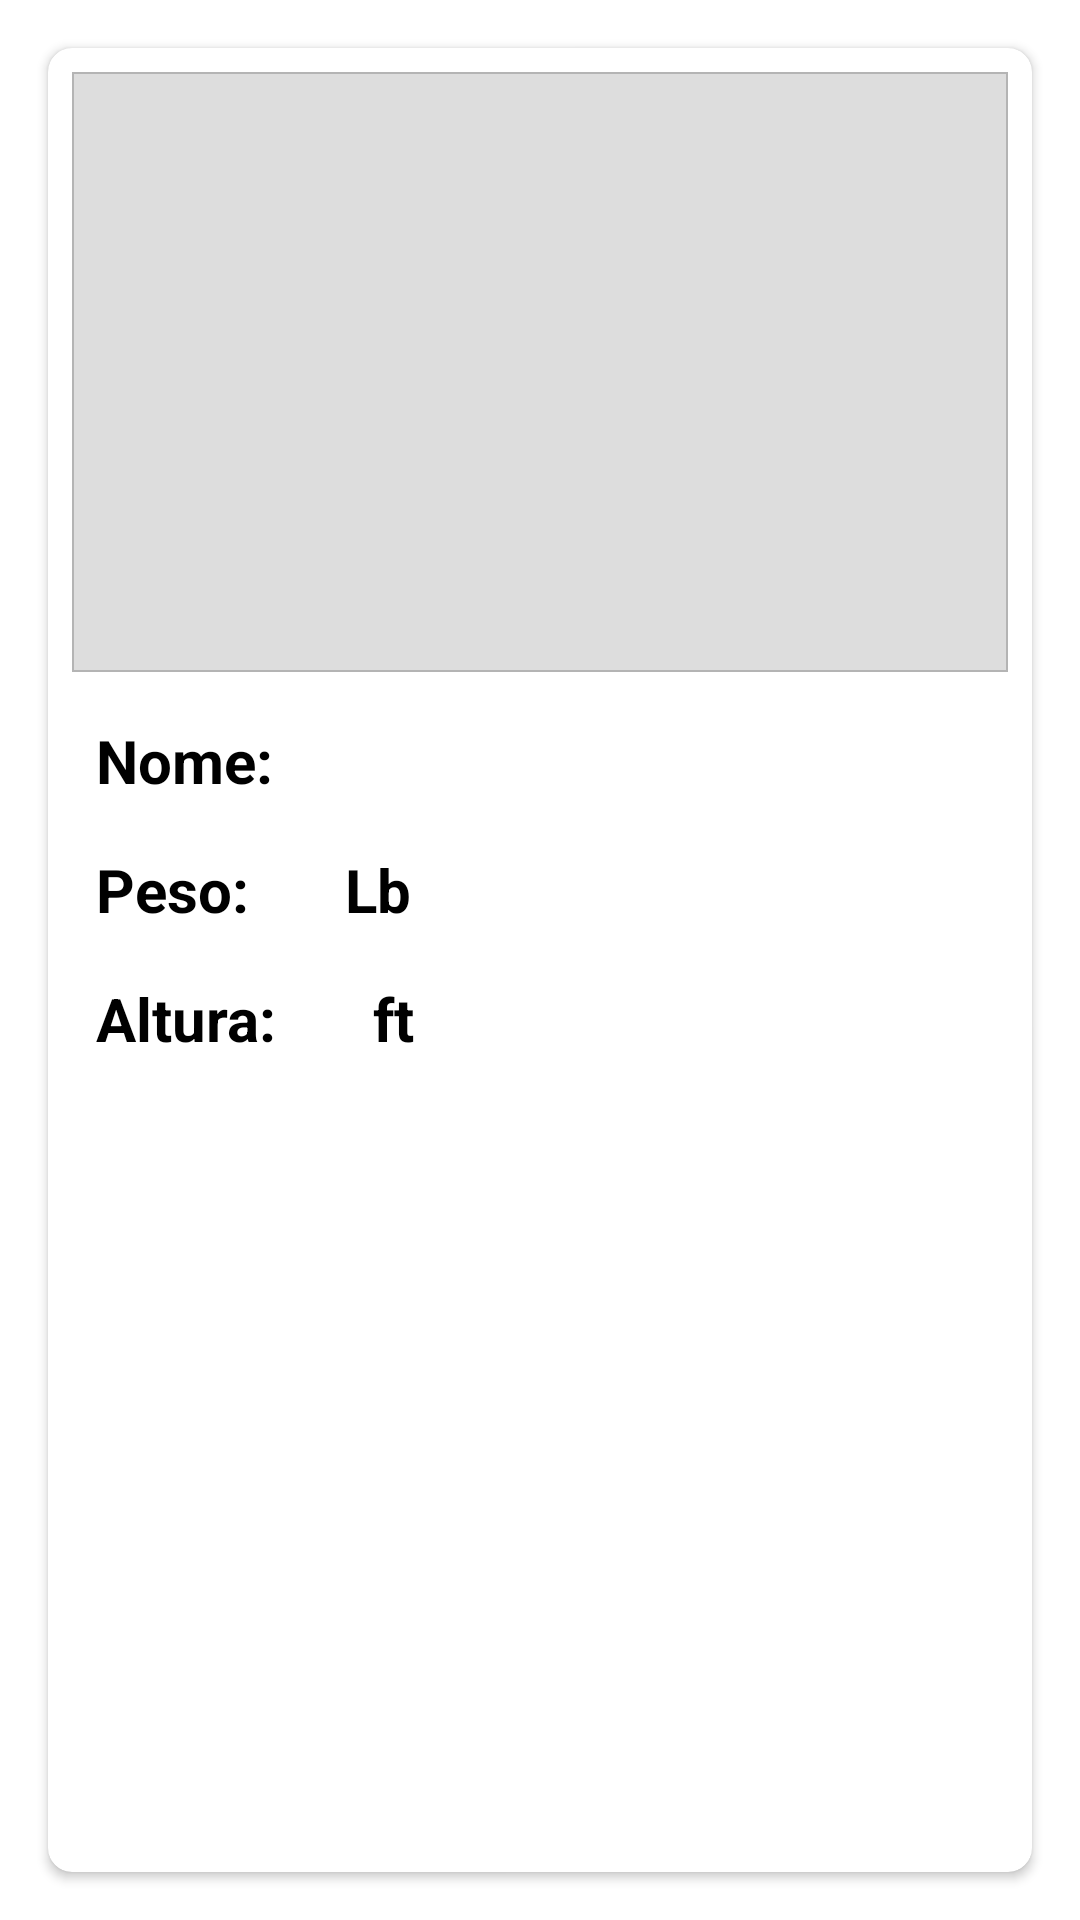

This screen was rendered from an Android layout file. Write that file and the resources it references.
<!-- AndroidManifest.xml: application theme Theme.PokeAgenda -->
<!-- res/layout/activity_pokemon_detail.xml -->
<?xml version="1.0" encoding="utf-8"?>
<androidx.constraintlayout.widget.ConstraintLayout xmlns:android="http://schemas.android.com/apk/res/android"
    xmlns:app="http://schemas.android.com/apk/res-auto"
    xmlns:tools="http://schemas.android.com/tools"
    android:layout_width="match_parent"
    android:layout_height="match_parent"
    android:background="@drawable/tela_de_fundo">

    <androidx.cardview.widget.CardView
        android:id="@+id/cardViewPokemon"
        android:layout_width="0dp"
        android:layout_height="match_parent"
        android:layout_marginStart="16dp"
        android:layout_marginTop="16dp"
        android:layout_marginEnd="16dp"
        android:layout_marginBottom="16dp"
        android:elevation="8dp"
        app:cardCornerRadius="8dp"
        app:layout_constraintBottom_toBottomOf="parent"
        app:layout_constraintEnd_toEndOf="parent"
        app:layout_constraintStart_toStartOf="parent"
        app:layout_constraintTop_toTopOf="parent">


        <androidx.constraintlayout.widget.ConstraintLayout
            android:id="@+id/constraintDeDentro"
            android:layout_width="match_parent"
            android:layout_height="match_parent">


            <ImageView
                android:id="@+id/pokemonImageView"
                android:layout_width="match_parent"
                android:layout_height="200dp"
                android:layout_margin="8dp"
                android:background="@drawable/border_image"
                app:layout_constraintCircleRadius="8dp"
                app:layout_constraintEnd_toEndOf="@+id/constraintDeDentro"
                app:layout_constraintStart_toStartOf="@+id/constraintDeDentro"
                app:layout_constraintTop_toTopOf="@+id/constraintDeDentro"
                tools:ignore="ImageContrastCheck"
                tools:srcCompat="@tools:sample/avatars" />


            <TextView
                android:id="@+id/campoName"
                android:layout_width="wrap_content"
                android:layout_height="wrap_content"
                android:layout_margin="16dp"
                android:text="@string/nome"
                android:textColor="@color/black"
                android:textSize="20sp"
                android:textStyle="bold"
                app:layout_constraintStart_toStartOf="parent"
                app:layout_constraintTop_toBottomOf="@+id/pokemonImageView" />

            <TextView
                android:id="@+id/txtName"
                android:layout_width="wrap_content"
                android:layout_height="wrap_content"
                android:layout_margin="16dp"
                android:layout_marginStart="8dp"
                android:layout_marginTop="128dp"
                android:textColor="@color/black"
                android:textSize="20sp"
                android:textStyle="bold"
                app:layout_constraintStart_toEndOf="@+id/campoName"
                app:layout_constraintTop_toBottomOf="@+id/pokemonImageView"
                tools:text="Moves" />

            <TextView
                android:id="@+id/campoPeso"
                android:layout_width="wrap_content"
                android:layout_height="wrap_content"
                android:layout_margin="16dp"
                android:text="@string/peso"
                android:textColor="@color/black"
                android:textSize="20sp"
                android:textStyle="bold"
                app:layout_constraintStart_toStartOf="parent"
                app:layout_constraintTop_toBottomOf="@+id/txtName" />

            <TextView
                android:id="@+id/txtPeso"
                android:layout_width="wrap_content"
                android:layout_height="wrap_content"
                android:layout_margin="16dp"
                android:layout_marginStart="8dp"
                android:layout_marginTop="128dp"
                android:textColor="@color/black"
                android:textSize="20sp"
                android:textStyle="bold"
                app:layout_constraintStart_toEndOf="@+id/campoPeso"
                app:layout_constraintTop_toBottomOf="@+id/campoName"
                tools:text="20" />

            <TextView
                android:id="@+id/txtLb"
                android:layout_width="wrap_content"
                android:layout_height="wrap_content"
                android:layout_margin="16dp"
                android:layout_marginStart="8dp"
                android:layout_marginTop="128dp"
                android:text="@string/lb"
                android:textColor="@color/black"
                android:textSize="20sp"
                android:textStyle="bold"
                app:layout_constraintStart_toEndOf="@+id/txtPeso"
                app:layout_constraintTop_toBottomOf="@+id/campoName" />

            <TextView
                android:id="@+id/campoAltura"
                android:layout_width="wrap_content"
                android:layout_height="wrap_content"
                android:layout_margin="16dp"
                android:text="@string/altura"
                android:textColor="@color/black"
                android:textSize="20sp"
                android:textStyle="bold"
                app:layout_constraintStart_toStartOf="parent"
                app:layout_constraintTop_toBottomOf="@+id/txtPeso"
                />

            <TextView
                android:id="@+id/txtTamanho"
                android:layout_width="wrap_content"
                android:layout_height="wrap_content"
                android:layout_margin="16dp"
                android:layout_marginStart="8dp"
                android:layout_marginTop="128dp"
                android:textColor="@color/black"
                android:textSize="20sp"
                android:textStyle="bold"
                app:layout_constraintStart_toEndOf="@+id/campoAltura"
                app:layout_constraintTop_toBottomOf="@+id/campoPeso"
                tools:text="20" />

            <TextView
                android:id="@+id/txtFt"
                android:layout_width="wrap_content"
                android:layout_height="wrap_content"
                android:layout_margin="16dp"
                android:layout_marginStart="8dp"
                android:layout_marginTop="128dp"
                android:text="@string/ft"
                android:textColor="@color/black"
                android:textSize="20sp"
                android:textStyle="bold"
                app:layout_constraintStart_toEndOf="@+id/txtTamanho"
                app:layout_constraintTop_toBottomOf="@+id/campoPeso" />


        </androidx.constraintlayout.widget.ConstraintLayout>

    </androidx.cardview.widget.CardView>

</androidx.constraintlayout.widget.ConstraintLayout>
<!-- resources referenced by this layout -->
<resources>
  <color name="black">#FF000000</color>
  <!-- drawable border_image (drawable) -->
  <?xml version="1.0" encoding="utf-8"?>
  <shape xmlns:android="http://schemas.android.com/apk/res/android"
      android:shape="rectangle">
  
      <gradient
          android:angle="270"
          android:endColor="#DDDDDD"
          android:startColor="#DDDDDD" />
  
      <corners android:radius="0dp" />
  
      <stroke
          android:width="0.7dp"
          android:color="#b4b4b4" />
  </shape>
  <string name="altura">Altura:</string>
  <string name="ft">ft</string>
  <string name="lb">Lb</string>
  <string name="nome">Nome:</string>
  <string name="peso">Peso:</string>
  <style name="Theme.PokeAgenda" parent="Theme.MaterialComponents.DayNight.DarkActionBar">
          
          <item name="colorPrimary">@color/red</item>
          <item name="colorPrimaryVariant">@color/purple_700</item>
          <item name="colorOnPrimary">@color/white</item>
          
          <item name="colorSecondary">@color/teal_200</item>
          <item name="colorSecondaryVariant">@color/teal_700</item>
          <item name="colorOnSecondary">@color/black</item>
          
          <item name="android:statusBarColor" tools:targetApi="l">?attr/colorPrimaryVariant</item>
          
      </style>
  <color name="red">#E41717</color>
  <color name="purple_700">#FF3700B3</color>
  <color name="white">#FFFFFFFF</color>
  <color name="teal_200">#FF03DAC5</color>
  <color name="teal_700">#FF018786</color>
</resources>
